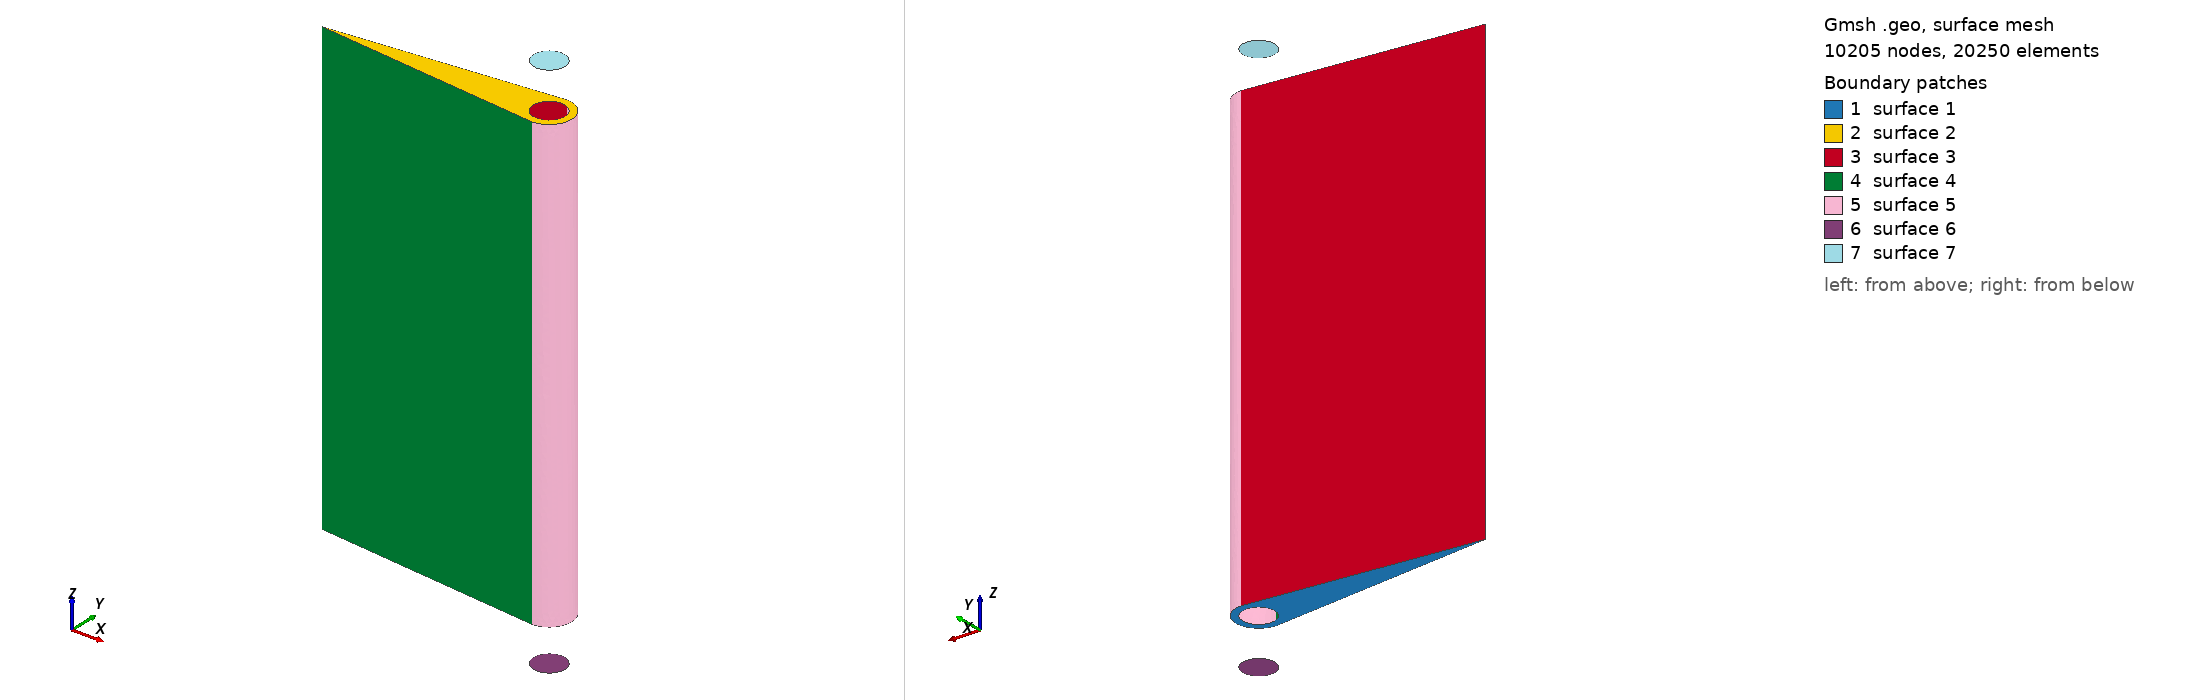

Gmsh geometry script, surface-meshed: 10205 nodes, 20250 surface elements. Boundary patches (legend numbers): 1 surface 1, 2 surface 2, 3 surface 3, 4 surface 4, 5 surface 5, 6 surface 6, 7 surface 7. Left view from above one corner, right view from below the opposite corner. The script declares no physical surfaces, so the legend lists its geometric surfaces. The drawing asked Gmsh for element sizes between 1% and 20% of the model's largest extent; the script's own settings can give other sizes.

=== ControlSurface.geo (drawn) ===

L = 1.0;
W = 0.5;
thickness = 0.1;
r = 0.035;
d = 0.1;

meshDensity = 0.01;

// POINTS

// surface
Point(1) = { 0.0, 0.0, 0.0, meshDensity };
Point(2) = { W, thickness/2, 0.0, meshDensity };
Point(3) = { W, -thickness/2, 0.0, meshDensity };
Point(4) = { W, 0.0, 0.0, meshDensity };

Point(8) = { 0.0, 0.0, L, meshDensity };
Point(9) = { W, thickness/2, L, meshDensity };
Point(10) = { W, -thickness/2, L, meshDensity };
Point(11) = { W, 0.0, L, meshDensity };

// pins
Point(5) = { W, r, -d, meshDensity };
Point(6) = { W, -r, -d, meshDensity };
Point(7) = { W, 0.0, -d, meshDensity };

Point(12) = { W, r, 0.0, meshDensity };
Point(13) = { W, -r, 0.0, meshDensity };
Point(14) = { W, 0.0, 0.0, meshDensity };

Point(15) = { W, r, L, meshDensity };
Point(16) = { W, -r, L, meshDensity };
Point(17) = { W, 0.0, L, meshDensity };

Point(18) = { W, r, L+d, meshDensity };
Point(19) = { W, -r, L+d, meshDensity };
Point(20) = { W, 0.0, L+d, meshDensity };



// CURVES

// surface
Line(1) = {1,2};
Circle(2) = { 3,4,2 };
Line(3) = { 3,1 };

Line(6) = {8,9};
Circle(7) = { 10,11,9 };
Line(8) = { 10,8 };

Line(21) = { 2,9 };
Line(22) = { 3,10 };
Line(23) = { 1,8 };


// pins
Circle(4) = { 6,7,5 };
Circle(5) = { 5,7,6 };

Circle(9) = { 13,14,12 };
Circle(10) = { 12,14,13 };

Circle(11) = { 16,17,15 };
Circle(12) = { 15,17,16 };

Circle(13) = { 19,20,18 };
Circle(14) = { 18,20,19 };

Line(24) = { 5,12 };
Line(25) = { 6,13 };
Line(26) = { 15,18 };
Line(27) = { 16,19 };


// SURFACES

// Surface
// sides
Curve Loop(1) = { 1,-2,3, 9,10 };
Plane Surface(1) = {1};
//Curve Loop(2) = { 6,-7,8, 11,12 };
Curve Loop(2) = { -6,7,-8, -11,-12 };
Plane Surface(2) = {2};

// top & bottom
Curve Loop(3) = { 23, 6, -21, -1 };
Plane Surface(3) = {3};
Curve Loop(4) = { -23, 8, 22, -3 };
Plane Surface(4) = {4};

// leading edge
Curve Loop(5) = { 21, 2, -22, -7 };
Surface(5) = {5};


// Pins
// ends
Curve Loop(6) = {-4,-5};
Plane Surface(6) = {6};
Curve Loop(7) = {13,14};
Plane Surface(7) = {7};
